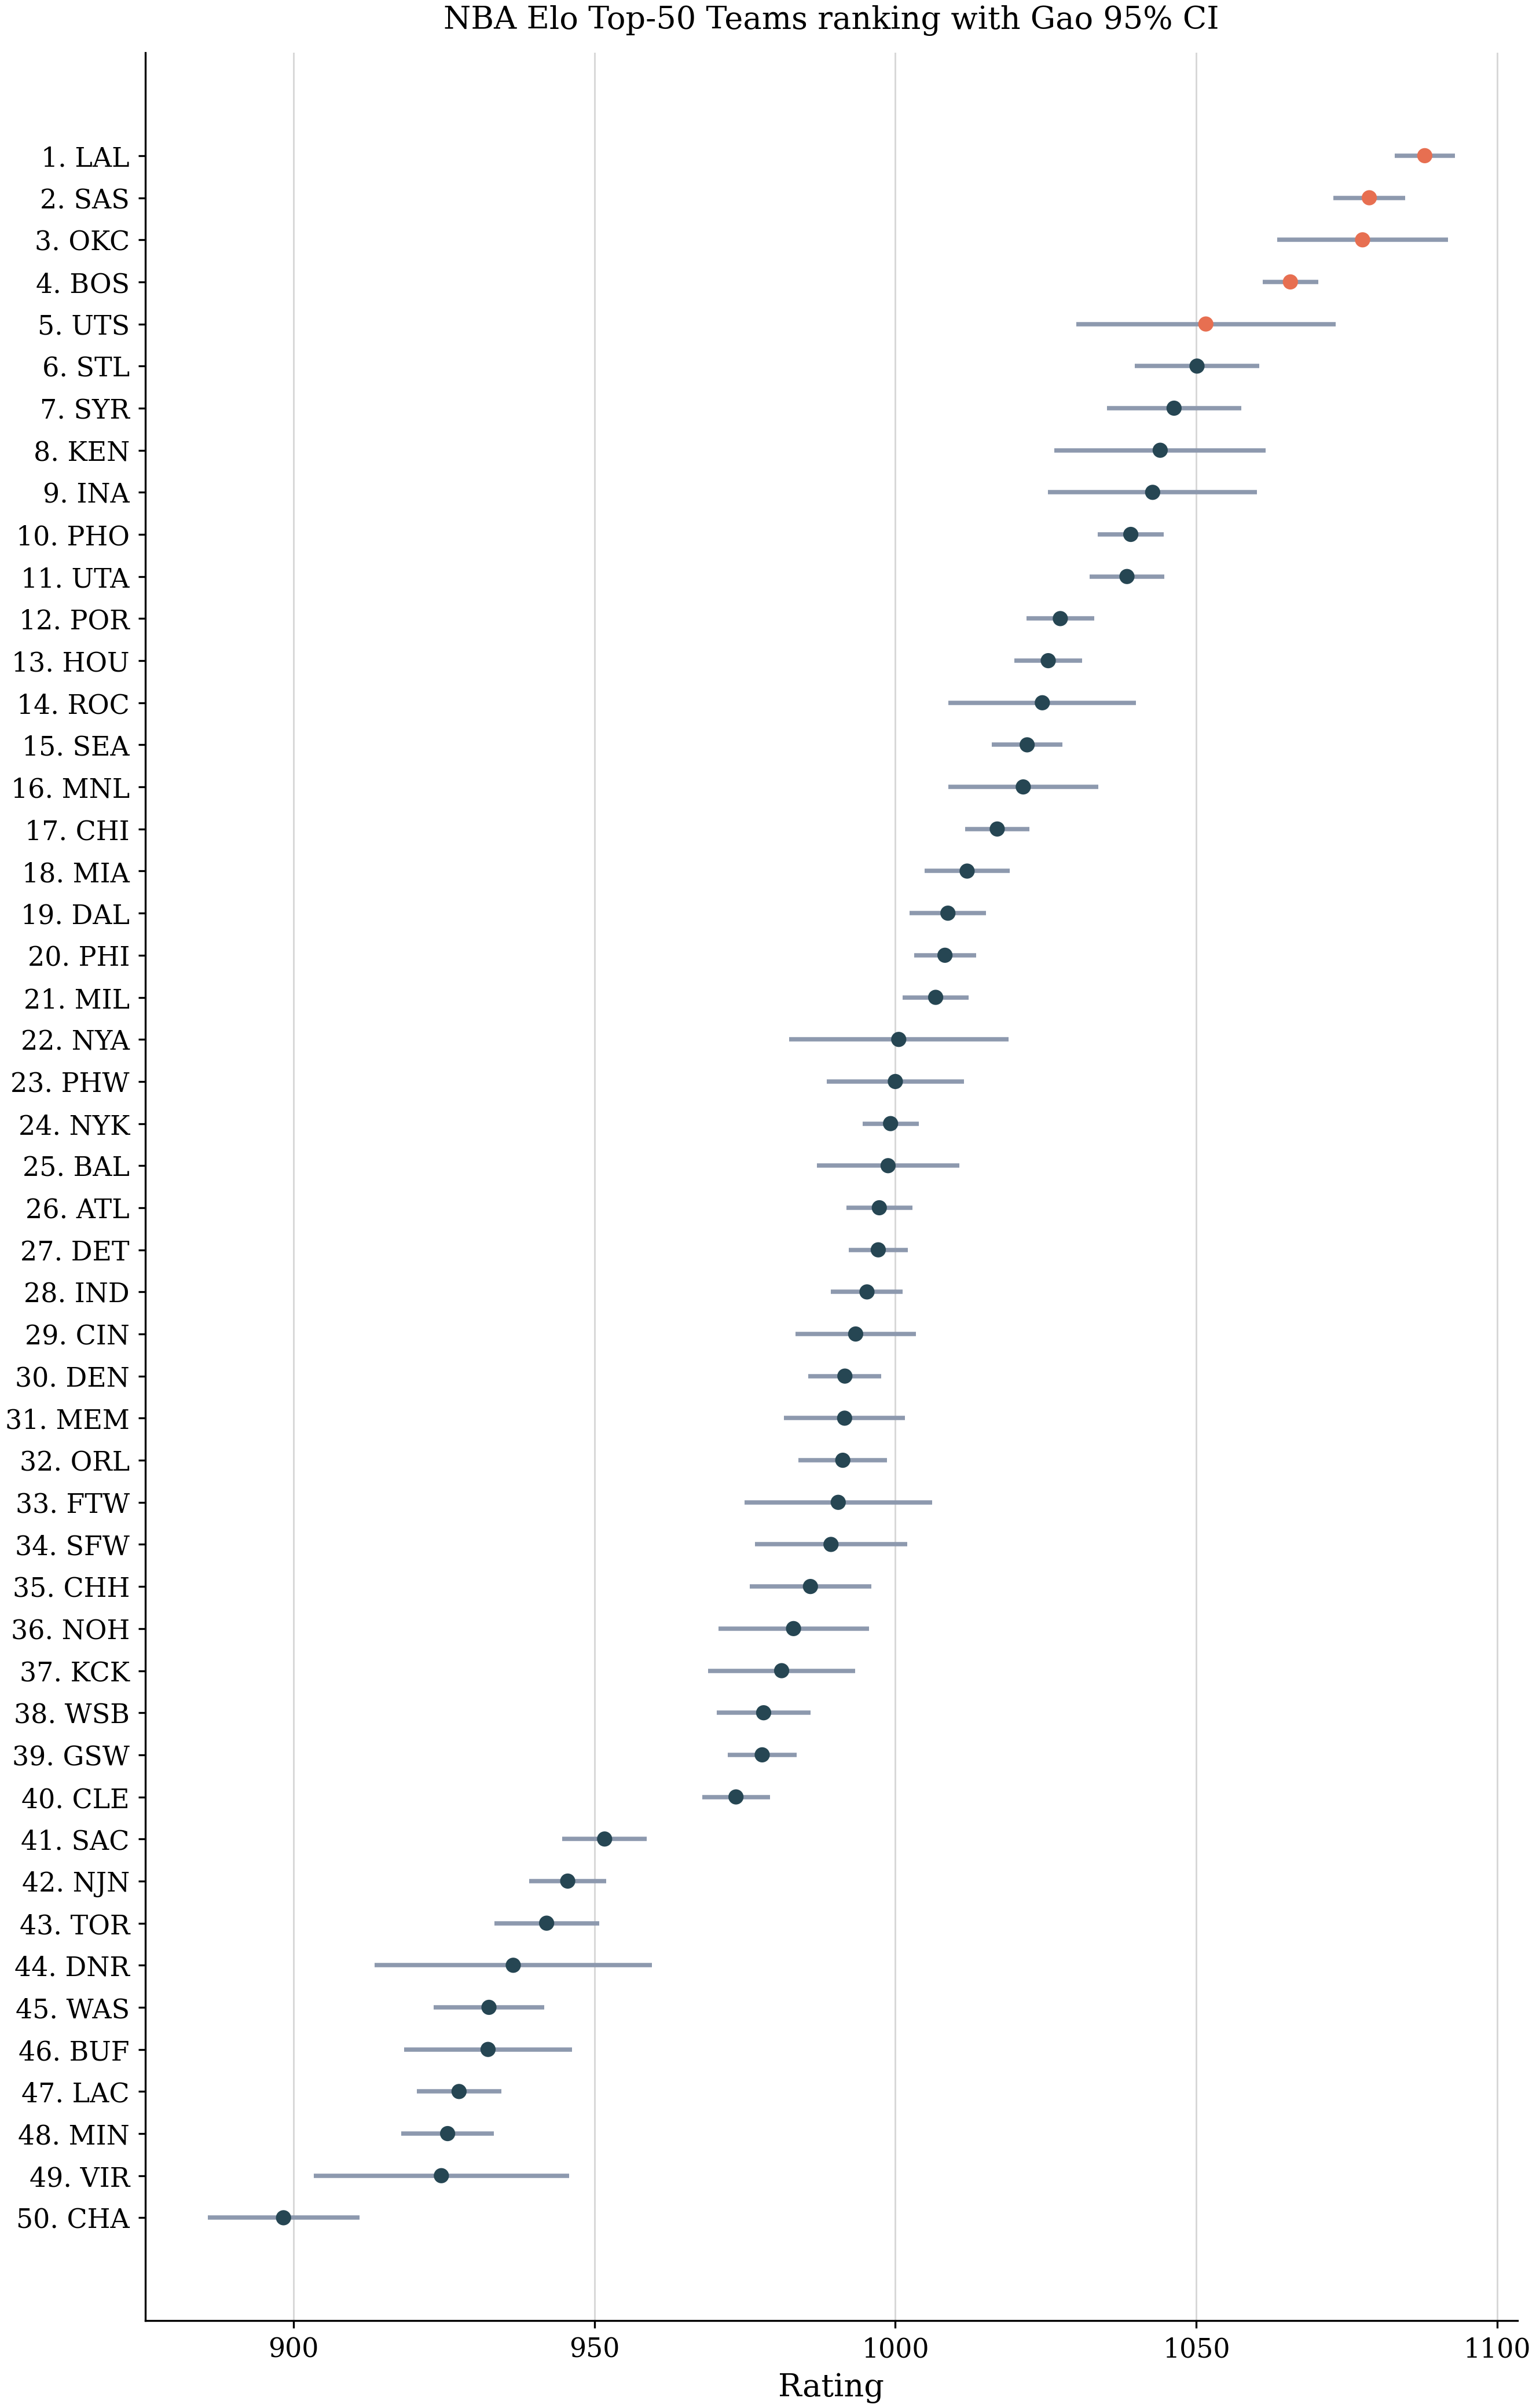

The table this chart was drawn from, first rows:
rank, competitor, rating, standard_error, ci_lower, ci_upper, ci_method
1, LAL, 1088, 2.56, 1083, 1093, gao_local
2, SAS, 1079, 3.056, 1073, 1085, gao_local
3, OKC, 1078, 7.224, 1063, 1092, gao_local
4, BOS, 1066, 2.367, 1061, 1070, gao_local
5, UTS, 1052, 10.99, 1030, 1073, gao_local
6, STL, 1050, 5.297, 1040, 1060, gao_local
7, SYR, 1046, 5.681, 1035, 1057, gao_local
8, KEN, 1044, 8.953, 1026, 1062, gao_local
9, INA, 1043, 8.854, 1025, 1060, gao_local
10, PHO, 1039, 2.801, 1034, 1045, gao_local
11, UTA, 1038, 3.172, 1032, 1045, gao_local
12, POR, 1027, 2.866, 1022, 1033, gao_local
13, HOU, 1025, 2.883, 1020, 1031, gao_local
14, ROC, 1024, 7.953, 1009, 1040, gao_local
15, SEA, 1022, 2.997, 1016, 1028, gao_local
16, MNL, 1021, 6.367, 1009, 1034, gao_local
17, CHI, 1017, 2.71, 1012, 1022, gao_local
18, MIA, 1012, 3.624, 1005, 1019, gao_local
19, DAL, 1009, 3.228, 1002, 1015, gao_local
20, PHI, 1008, 2.631, 1003, 1013, gao_local
21, MIL, 1007, 2.792, 1001, 1012, gao_local
22, NYA, 1001, 9.314, 982.3, 1019, gao_local
23, PHW, 1000, 5.821, 988.6, 1011, gao_local
24, NYK, 999.2, 2.386, 994.5, 1004, gao_local
25, BAL, 998.8, 6.039, 987, 1011, gao_local
26, ATL, 997.3, 2.797, 991.9, 1003, gao_local
27, DET, 997.2, 2.512, 992.2, 1002, gao_local
28, IND, 995.3, 3.042, 989.3, 1001, gao_local
29, CIN, 993.4, 5.084, 983.4, 1003, gao_local
30, DEN, 991.6, 3.09, 985.6, 997.7, gao_local
31, MEM, 991.6, 5.124, 981.5, 1002, gao_local
32, ORL, 991.3, 3.753, 983.9, 998.6, gao_local
33, FTW, 990.5, 7.938, 975, 1006, gao_local
34, SFW, 989.3, 6.45, 976.7, 1002, gao_local
35, CHH, 985.9, 5.147, 975.8, 996, gao_local
36, NOH, 983.1, 6.383, 970.6, 995.6, gao_local
37, KCK, 981.1, 6.221, 968.9, 993.3, gao_local
38, WSB, 978.1, 3.976, 970.3, 985.9, gao_local
39, GSW, 977.9, 2.939, 972.1, 983.6, gao_local
40, CLE, 973.5, 2.879, 967.9, 979.2, gao_local
41, SAC, 951.7, 3.588, 944.7, 958.7, gao_local
42, NJN, 945.6, 3.285, 939.1, 952, gao_local
43, TOR, 942.1, 4.437, 933.4, 950.8, gao_local
44, DNR, 936.5, 11.74, 913.5, 959.5, gao_local
45, WAS, 932.5, 4.677, 923.3, 941.7, gao_local
46, BUF, 932.3, 7.111, 918.4, 946.3, gao_local
47, LAC, 927.5, 3.578, 920.5, 934.5, gao_local
48, MIN, 925.6, 3.934, 917.9, 933.3, gao_local
49, VIR, 924.6, 10.83, 903.4, 945.8, gao_local
50, CHA, 898.4, 6.429, 885.8, 911, gao_local
